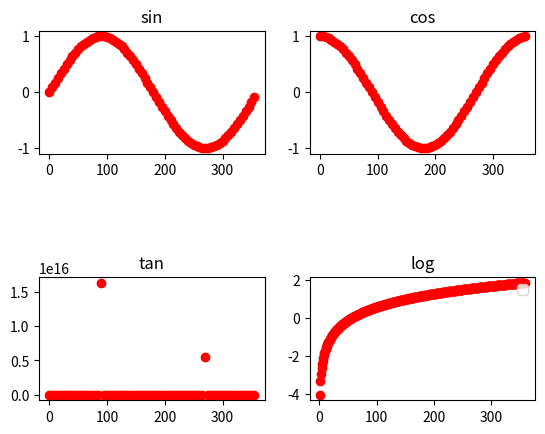

Generate this figure with matplotlib:
# -*- coding: utf-8 -*-
"""
Created on Wed Oct 13 08:42:54 2021

[redacted]
"""

import matplotlib.pyplot as plt #그래프 모듈 임포트
import math #수학공식 모듈 임포트

class Graph:    #Graph 클래스생성

    def sin(self):  #sin메소드
        for x in range(0,360,5):            #0~360까지 반복 5씩증가
            y = math.sin(math.pi * x/180)   #sin값 계산
            plt.subplot(221)                #그래프를 각각 표시하기위한 좌표지정
            plt.title("sin")                #차트 제목 설정
            plt.plot(x,y, 'ro')             #그래프 생성
    
    def cos(self):  #cos메소드
        for x2 in range(0,360,5):            #0~360까지 반복 5씩증가
            y2 = math.cos(math.pi * x2/180)  #cos값 계산
            plt.subplot(222)                 #그래프를 각각 표시하기위한 좌표지정
            plt.title("cos")                 #차트 제목 설정
            plt.plot(x2,y2, 'ro')            #그래프 생성    

    def tan(self):  #tan메소드
        for x3 in range(0,360,5):            #0~360까지 반복 5씩증가 
            y3 = math.tan(math.pi * x3/180)  #tan값 계산 
            plt.subplot(223)                 #그래프를 각각 표시하기위한 좌표지정
            plt.title("tan")                 #차트 제목 설정
            plt.plot(x3,y3, 'ro')            #그래프 생성    

    def log(self):  #log메소드
        for x4 in range(1,360,1):            #1~360까지 반복 1씩증가
            y4 = math.log(math.pi * x4/180)  #log값 계산
            plt.subplot(224)                 #그래프를 각각 표시하기위한 좌표지정
            plt.title("log")                 #차트 제목 설정
            plt.plot(x4,y4, 'ro')            #그래프 생성  

plt.subplots_adjust(hspace=1)                #그래프 겹침방지

# sin그래프
p1=Graph()
p1.sin()

# cos그래프
p2=Graph()
p2.cos()

# tan그래프
p3=Graph()
p3.tan()

# log그래프
p1=Graph()
p1.log()

plt.legend()    #범례 표시
plt.show()      #그래프 표출